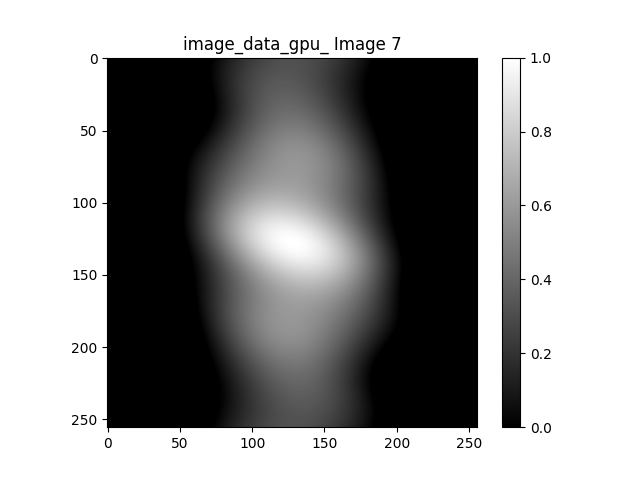

The data file committed next to this chart (first rows):
-0.595202, -0.595036, -0.594538, -0.593707, -0.592545, -0.591054, -0.589233, -0.587086, -0.584613, -0.581818, -0.578702, -0.575269, -0.571522, -0.567464, -0.563098, -0.55843, -0.553462, -0.548199, -0.542647, -0.53681, -0.530693, -0.524302, -0.517642, -0.51072
-0.5954, -0.5952, -0.5947, -0.5939, -0.5928, -0.5913, -0.5895, -0.5874, -0.5849, -0.5821, -0.579, -0.5756, -0.5718, -0.5678, -0.5634, -0.5587, -0.5538, -0.5485, -0.5429, -0.5371, -0.531, -0.5246, -0.5179, -0.511
-0.5959, -0.5958, -0.5953, -0.5945, -0.5934, -0.5919, -0.5901, -0.588, -0.5855, -0.5827, -0.5796, -0.5762, -0.5725, -0.5684, -0.5641, -0.5594, -0.5544, -0.5492, -0.5436, -0.5378, -0.5316, -0.5252, -0.5185, -0.5116
-0.5968, -0.5967, -0.5962, -0.5954, -0.5943, -0.5928, -0.5911, -0.589, -0.5865, -0.5837, -0.5807, -0.5772, -0.5735, -0.5695, -0.5651, -0.5605, -0.5555, -0.5502, -0.5446, -0.5388, -0.5326, -0.5262, -0.5195, -0.5125
-0.598, -0.5979, -0.5974, -0.5967, -0.5956, -0.5941, -0.5924, -0.5903, -0.5878, -0.5851, -0.582, -0.5786, -0.5749, -0.5709, -0.5665, -0.5618, -0.5569, -0.5516, -0.546, -0.5402, -0.534, -0.5276, -0.5209, -0.5139
-0.5995, -0.5994, -0.599, -0.5982, -0.5972, -0.5957, -0.594, -0.5919, -0.5895, -0.5868, -0.5837, -0.5803, -0.5766, -0.5726, -0.5682, -0.5636, -0.5586, -0.5534, -0.5478, -0.5419, -0.5358, -0.5293, -0.5226, -0.5156
-0.6013, -0.6012, -0.6008, -0.6001, -0.599, -0.5976, -0.5959, -0.5939, -0.5915, -0.5888, -0.5857, -0.5823, -0.5786, -0.5746, -0.5703, -0.5657, -0.5607, -0.5554, -0.5499, -0.544, -0.5378, -0.5314, -0.5247, -0.5177
-0.6033, -0.6033, -0.6029, -0.6022, -0.6012, -0.5998, -0.5981, -0.5961, -0.5937, -0.591, -0.588, -0.5846, -0.581, -0.577, -0.5727, -0.568, -0.5631, -0.5578, -0.5523, -0.5464, -0.5402, -0.5338, -0.5271, -0.5201
-0.6055, -0.6055, -0.6052, -0.6045, -0.6035, -0.6022, -0.6005, -0.5985, -0.5962, -0.5935, -0.5905, -0.5872, -0.5835, -0.5796, -0.5753, -0.5707, -0.5657, -0.5605, -0.5549, -0.5491, -0.5429, -0.5365, -0.5298, -0.5228
-0.6079, -0.608, -0.6077, -0.607, -0.6061, -0.6048, -0.6031, -0.6012, -0.5989, -0.5962, -0.5933, -0.59, -0.5863, -0.5824, -0.5781, -0.5735, -0.5686, -0.5634, -0.5579, -0.552, -0.5459, -0.5395, -0.5328, -0.5257
-0.6105, -0.6105, -0.6103, -0.6097, -0.6088, -0.6075, -0.6059, -0.604, -0.6017, -0.5991, -0.5962, -0.5929, -0.5893, -0.5854, -0.5812, -0.5766, -0.5717, -0.5665, -0.561, -0.5552, -0.5491, -0.5427, -0.536, -0.529
-0.6131, -0.6132, -0.613, -0.6124, -0.6115, -0.6103, -0.6087, -0.6069, -0.6046, -0.6021, -0.5992, -0.596, -0.5924, -0.5885, -0.5843, -0.5798, -0.575, -0.5698, -0.5643, -0.5585, -0.5525, -0.5461, -0.5394, -0.5324
-0.6157, -0.6158, -0.6157, -0.6152, -0.6143, -0.6132, -0.6116, -0.6098, -0.6076, -0.6051, -0.6023, -0.5991, -0.5956, -0.5918, -0.5876, -0.5831, -0.5783, -0.5732, -0.5678, -0.562, -0.556, -0.5496, -0.5429, -0.536
-0.6183, -0.6185, -0.6184, -0.6179, -0.6171, -0.616, -0.6146, -0.6128, -0.6106, -0.6082, -0.6054, -0.6023, -0.5988, -0.595, -0.5909, -0.5865, -0.5817, -0.5767, -0.5713, -0.5655, -0.5595, -0.5532, -0.5466, -0.5396
-0.6208, -0.6211, -0.621, -0.6206, -0.6199, -0.6188, -0.6174, -0.6157, -0.6136, -0.6112, -0.6085, -0.6054, -0.602, -0.5983, -0.5942, -0.5899, -0.5851, -0.5801, -0.5748, -0.5691, -0.5631, -0.5568, -0.5503, -0.5434
-0.6232, -0.6235, -0.6235, -0.6232, -0.6225, -0.6215, -0.6201, -0.6185, -0.6165, -0.6141, -0.6115, -0.6085, -0.6051, -0.6015, -0.5975, -0.5932, -0.5885, -0.5835, -0.5782, -0.5726, -0.5667, -0.5605, -0.5539, -0.5471
-0.6254, -0.6258, -0.6258, -0.6256, -0.6249, -0.624, -0.6227, -0.6211, -0.6192, -0.6169, -0.6143, -0.6114, -0.6081, -0.6045, -0.6006, -0.5963, -0.5918, -0.5868, -0.5816, -0.5761, -0.5702, -0.564, -0.5575, -0.5508
-0.6274, -0.6278, -0.6279, -0.6277, -0.6272, -0.6263, -0.6251, -0.6236, -0.6217, -0.6195, -0.617, -0.6141, -0.6109, -0.6074, -0.6035, -0.5993, -0.5948, -0.59, -0.5848, -0.5794, -0.5736, -0.5674, -0.561, -0.5543
-0.6291, -0.6296, -0.6298, -0.6296, -0.6292, -0.6284, -0.6272, -0.6258, -0.624, -0.6218, -0.6194, -0.6166, -0.6135, -0.61, -0.6062, -0.6021, -0.5977, -0.5929, -0.5878, -0.5824, -0.5767, -0.5707, -0.5643, -0.5577
-0.6305, -0.6311, -0.6313, -0.6312, -0.6308, -0.6301, -0.629, -0.6276, -0.6259, -0.6239, -0.6215, -0.6188, -0.6157, -0.6124, -0.6087, -0.6046, -0.6003, -0.5956, -0.5906, -0.5853, -0.5796, -0.5737, -0.5674, -0.5608
-0.6316, -0.6322, -0.6325, -0.6325, -0.6321, -0.6315, -0.6305, -0.6292, -0.6275, -0.6256, -0.6233, -0.6206, -0.6177, -0.6144, -0.6108, -0.6068, -0.6025, -0.5979, -0.593, -0.5878, -0.5822, -0.5763, -0.5701, -0.5636
-0.6323, -0.6329, -0.6333, -0.6333, -0.6331, -0.6325, -0.6316, -0.6303, -0.6288, -0.6269, -0.6246, -0.6221, -0.6192, -0.616, -0.6125, -0.6086, -0.6044, -0.5999, -0.5951, -0.5899, -0.5845, -0.5787, -0.5726, -0.5661
-0.6325, -0.6333, -0.6337, -0.6338, -0.6336, -0.6331, -0.6322, -0.6311, -0.6296, -0.6277, -0.6256, -0.6231, -0.6203, -0.6172, -0.6138, -0.61, -0.6059, -0.6015, -0.5968, -0.5917, -0.5863, -0.5806, -0.5746, -0.5683
-0.6324, -0.6332, -0.6336, -0.6338, -0.6337, -0.6332, -0.6324, -0.6313, -0.6299, -0.6282, -0.6261, -0.6237, -0.621, -0.618, -0.6146, -0.6109, -0.6069, -0.6026, -0.598, -0.593, -0.5877, -0.5821, -0.5762, -0.5699
-0.6318, -0.6326, -0.6331, -0.6334, -0.6333, -0.6329, -0.6322, -0.6311, -0.6298, -0.6281, -0.6261, -0.6238, -0.6212, -0.6183, -0.615, -0.6114, -0.6075, -0.6032, -0.5987, -0.5938, -0.5886, -0.5831, -0.5773, -0.5711
-0.6307, -0.6316, -0.6322, -0.6324, -0.6324, -0.6321, -0.6314, -0.6304, -0.6292, -0.6276, -0.6257, -0.6234, -0.6209, -0.618, -0.6148, -0.6113, -0.6075, -0.6034, -0.5989, -0.5941, -0.589, -0.5836, -0.5779, -0.5718
-0.6292, -0.6301, -0.6307, -0.631, -0.631, -0.6307, -0.6302, -0.6292, -0.628, -0.6265, -0.6247, -0.6225, -0.62, -0.6173, -0.6142, -0.6107, -0.607, -0.6029, -0.5986, -0.5939, -0.5889, -0.5836, -0.5779, -0.572
-0.6272, -0.6281, -0.6288, -0.6291, -0.6292, -0.6289, -0.6284, -0.6275, -0.6264, -0.6249, -0.6231, -0.6211, -0.6187, -0.616, -0.6129, -0.6096, -0.6059, -0.602, -0.5977, -0.5931, -0.5882, -0.583, -0.5774, -0.5716
-0.6247, -0.6257, -0.6263, -0.6267, -0.6268, -0.6266, -0.6261, -0.6253, -0.6242, -0.6228, -0.6211, -0.6191, -0.6167, -0.6141, -0.6111, -0.6079, -0.6043, -0.6004, -0.5962, -0.5917, -0.5869, -0.5818, -0.5764, -0.5706
-0.6218, -0.6228, -0.6235, -0.6239, -0.624, -0.6238, -0.6234, -0.6226, -0.6215, -0.6202, -0.6185, -0.6165, -0.6143, -0.6117, -0.6088, -0.6056, -0.6021, -0.5983, -0.5942, -0.5898, -0.5851, -0.58, -0.5747, -0.569
-0.6184, -0.6194, -0.6201, -0.6206, -0.6207, -0.6205, -0.6201, -0.6194, -0.6183, -0.617, -0.6154, -0.6135, -0.6113, -0.6087, -0.6059, -0.6028, -0.5994, -0.5956, -0.5916, -0.5873, -0.5826, -0.5777, -0.5724, -0.5669
-0.6147, -0.6157, -0.6164, -0.6168, -0.6169, -0.6168, -0.6164, -0.6157, -0.6147, -0.6134, -0.6118, -0.6099, -0.6077, -0.6053, -0.6025, -0.5994, -0.5961, -0.5924, -0.5884, -0.5842, -0.5796, -0.5747, -0.5696, -0.5641
-0.6105, -0.6115, -0.6122, -0.6126, -0.6127, -0.6126, -0.6122, -0.6115, -0.6105, -0.6092, -0.6077, -0.6058, -0.6037, -0.6013, -0.5985, -0.5955, -0.5922, -0.5886, -0.5847, -0.5805, -0.576, -0.5712, -0.5661, -0.5607
-0.606, -0.6069, -0.6076, -0.608, -0.6082, -0.608, -0.6076, -0.6069, -0.6059, -0.6047, -0.6031, -0.6013, -0.5992, -0.5968, -0.5941, -0.5911, -0.5878, -0.5843, -0.5804, -0.5763, -0.5719, -0.5671, -0.5621, -0.5568
-0.6012, -0.6021, -0.6027, -0.6031, -0.6032, -0.603, -0.6026, -0.6019, -0.6009, -0.5997, -0.5981, -0.5963, -0.5942, -0.5918, -0.5892, -0.5862, -0.583, -0.5795, -0.5757, -0.5716, -0.5672, -0.5625, -0.5576, -0.5523
-0.596, -0.5969, -0.5975, -0.5978, -0.5979, -0.5977, -0.5973, -0.5965, -0.5955, -0.5943, -0.5927, -0.5909, -0.5888, -0.5864, -0.5838, -0.5809, -0.5777, -0.5742, -0.5704, -0.5663, -0.562, -0.5574, -0.5525, -0.5473
-0.5907, -0.5915, -0.592, -0.5923, -0.5923, -0.5921, -0.5916, -0.5908, -0.5898, -0.5885, -0.587, -0.5851, -0.583, -0.5807, -0.578, -0.5751, -0.5719, -0.5684, -0.5647, -0.5607, -0.5564, -0.5518, -0.5469, -0.5418
-0.5851, -0.5858, -0.5863, -0.5865, -0.5865, -0.5862, -0.5856, -0.5848, -0.5838, -0.5825, -0.5809, -0.579, -0.5769, -0.5745, -0.5719, -0.569, -0.5658, -0.5623, -0.5586, -0.5545, -0.5503, -0.5457, -0.5409, -0.5358
-0.5793, -0.5799, -0.5804, -0.5805, -0.5804, -0.5801, -0.5795, -0.5786, -0.5775, -0.5761, -0.5745, -0.5726, -0.5705, -0.5681, -0.5654, -0.5625, -0.5593, -0.5558, -0.5521, -0.5481, -0.5438, -0.5393, -0.5345, -0.5294
-0.5734, -0.574, -0.5743, -0.5744, -0.5742, -0.5738, -0.5731, -0.5722, -0.571, -0.5696, -0.5679, -0.566, -0.5638, -0.5614, -0.5587, -0.5557, -0.5525, -0.549, -0.5452, -0.5412, -0.537, -0.5324, -0.5276, -0.5226
-0.5674, -0.5679, -0.5681, -0.5681, -0.5679, -0.5674, -0.5666, -0.5656, -0.5644, -0.5629, -0.5612, -0.5592, -0.5569, -0.5544, -0.5517, -0.5487, -0.5454, -0.5419, -0.5381, -0.5341, -0.5298, -0.5253, -0.5205, -0.5155
-0.5614, -0.5618, -0.5619, -0.5618, -0.5615, -0.5609, -0.56, -0.5589, -0.5576, -0.5561, -0.5542, -0.5522, -0.5499, -0.5473, -0.5445, -0.5415, -0.5382, -0.5346, -0.5308, -0.5268, -0.5225, -0.5179, -0.5131, -0.508
-0.5555, -0.5557, -0.5557, -0.5555, -0.555, -0.5543, -0.5534, -0.5522, -0.5508, -0.5491, -0.5472, -0.5451, -0.5427, -0.5401, -0.5372, -0.5341, -0.5308, -0.5272, -0.5233, -0.5192, -0.5149, -0.5103, -0.5055, -0.5004
-0.5495, -0.5497, -0.5495, -0.5492, -0.5486, -0.5478, -0.5468, -0.5455, -0.544, -0.5422, -0.5402, -0.538, -0.5355, -0.5328, -0.5299, -0.5267, -0.5232, -0.5196, -0.5157, -0.5115, -0.5071, -0.5025, -0.4976, -0.4925
-0.5437, -0.5437, -0.5435, -0.543, -0.5423, -0.5413, -0.5402, -0.5388, -0.5372, -0.5353, -0.5332, -0.5309, -0.5283, -0.5255, -0.5224, -0.5192, -0.5157, -0.5119, -0.508, -0.5037, -0.4993, -0.4946, -0.4897, -0.4845
-0.538, -0.5379, -0.5375, -0.5369, -0.5361, -0.535, -0.5337, -0.5322, -0.5304, -0.5284, -0.5262, -0.5238, -0.5211, -0.5182, -0.5151, -0.5117, -0.5081, -0.5043, -0.5002, -0.4959, -0.4914, -0.4867, -0.4817, -0.4765
-0.5325, -0.5323, -0.5317, -0.531, -0.53, -0.5288, -0.5274, -0.5257, -0.5238, -0.5217, -0.5194, -0.5168, -0.514, -0.511, -0.5078, -0.5043, -0.5006, -0.4967, -0.4925, -0.4881, -0.4835, -0.4787, -0.4736, -0.4684
-0.5273, -0.5268, -0.5262, -0.5253, -0.5242, -0.5228, -0.5212, -0.5194, -0.5174, -0.5152, -0.5127, -0.51, -0.5071, -0.5039, -0.5006, -0.497, -0.4932, -0.4891, -0.4849, -0.4804, -0.4757, -0.4708, -0.4656, -0.4603
-0.5223, -0.5217, -0.5209, -0.5198, -0.5186, -0.5171, -0.5154, -0.5134, -0.5112, -0.5088, -0.5062, -0.5034, -0.5003, -0.4971, -0.4936, -0.4898, -0.4859, -0.4817, -0.4774, -0.4728, -0.468, -0.463, -0.4577, -0.4523
-0.5176, -0.5169, -0.5159, -0.5147, -0.5133, -0.5116, -0.5097, -0.5076, -0.5053, -0.5028, -0.5, -0.497, -0.4938, -0.4904, -0.4868, -0.4829, -0.4788, -0.4745, -0.4701, -0.4653, -0.4604, -0.4553, -0.45, -0.4444
-0.5133, -0.5124, -0.5112, -0.5099, -0.5083, -0.5065, -0.5044, -0.5022, -0.4997, -0.497, -0.4941, -0.4909, -0.4876, -0.484, -0.4802, -0.4762, -0.472, -0.4676, -0.463, -0.4581, -0.4531, -0.4478, -0.4424, -0.4367
-0.5093, -0.5082, -0.5069, -0.5054, -0.5037, -0.5017, -0.4995, -0.4971, -0.4944, -0.4915, -0.4885, -0.4852, -0.4816, -0.4779, -0.474, -0.4698, -0.4655, -0.4609, -0.4561, -0.4511, -0.446, -0.4406, -0.435, -0.4292
-0.5058, -0.5045, -0.5031, -0.5014, -0.4994, -0.4973, -0.4949, -0.4923, -0.4895, -0.4865, -0.4832, -0.4798, -0.4761, -0.4722, -0.4681, -0.4638, -0.4593, -0.4545, -0.4496, -0.4445, -0.4391, -0.4336, -0.4279, -0.422
-0.5026, -0.5012, -0.4996, -0.4977, -0.4956, -0.4933, -0.4908, -0.488, -0.485, -0.4818, -0.4784, -0.4748, -0.4709, -0.4669, -0.4626, -0.4581, -0.4534, -0.4485, -0.4434, -0.4382, -0.4327, -0.427, -0.4211, -0.4151
-0.4999, -0.4984, -0.4966, -0.4946, -0.4923, -0.4898, -0.4871, -0.4842, -0.481, -0.4776, -0.474, -0.4702, -0.4662, -0.4619, -0.4575, -0.4528, -0.448, -0.4429, -0.4377, -0.4322, -0.4266, -0.4207, -0.4147, -0.4085
-0.4977, -0.496, -0.494, -0.4919, -0.4894, -0.4868, -0.4839, -0.4808, -0.4774, -0.4739, -0.4701, -0.4661, -0.4619, -0.4575, -0.4528, -0.448, -0.443, -0.4378, -0.4323, -0.4267, -0.4209, -0.4149, -0.4087, -0.4023
-0.496, -0.4941, -0.492, -0.4896, -0.487, -0.4842, -0.4812, -0.4779, -0.4743, -0.4706, -0.4667, -0.4625, -0.4581, -0.4535, -0.4487, -0.4437, -0.4385, -0.433, -0.4274, -0.4216, -0.4156, -0.4095, -0.4031, -0.3965
-0.4948, -0.4927, -0.4905, -0.4879, -0.4852, -0.4822, -0.4789, -0.4755, -0.4718, -0.4679, -0.4637, -0.4594, -0.4548, -0.45, -0.445, -0.4398, -0.4344, -0.4288, -0.423, -0.417, -0.4109, -0.4045, -0.398, -0.3912
-0.494, -0.4919, -0.4894, -0.4868, -0.4838, -0.4807, -0.4773, -0.4736, -0.4698, -0.4657, -0.4613, -0.4568, -0.452, -0.4471, -0.4419, -0.4365, -0.4309, -0.4251, -0.4191, -0.413, -0.4066, -0.4, -0.3933, -0.3864
-0.4938, -0.4915, -0.4889, -0.4861, -0.483, -0.4797, -0.4761, -0.4723, -0.4683, -0.464, -0.4595, -0.4548, -0.4498, -0.4446, -0.4393, -0.4337, -0.4279, -0.4219, -0.4158, -0.4094, -0.4028, -0.3961, -0.3892, -0.3821
-0.4941, -0.4916, -0.4889, -0.486, -0.4827, -0.4792, -0.4755, -0.4715, -0.4673, -0.4629, -0.4582, -0.4533, -0.4481, -0.4428, -0.4372, -0.4315, -0.4255, -0.4193, -0.4129, -0.4064, -0.3996, -0.3927, -0.3856, -0.3783
... 195 more rows
